Dataset: parts (GitHub, rahualrai/parts_classification). Classes: connector, gear, plate, shaft, spring.

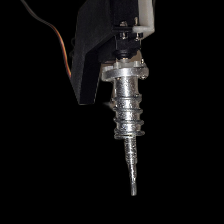
Label: spring

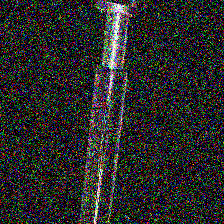
Label: shaft

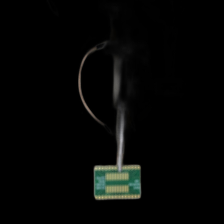
Label: plate

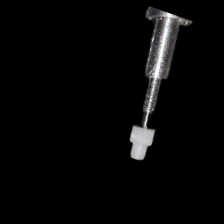
Label: gear

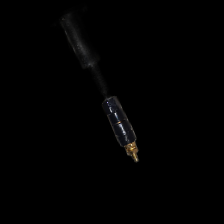
Label: connector

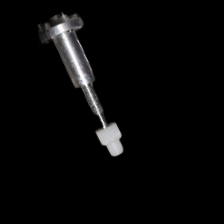
Label: gear
